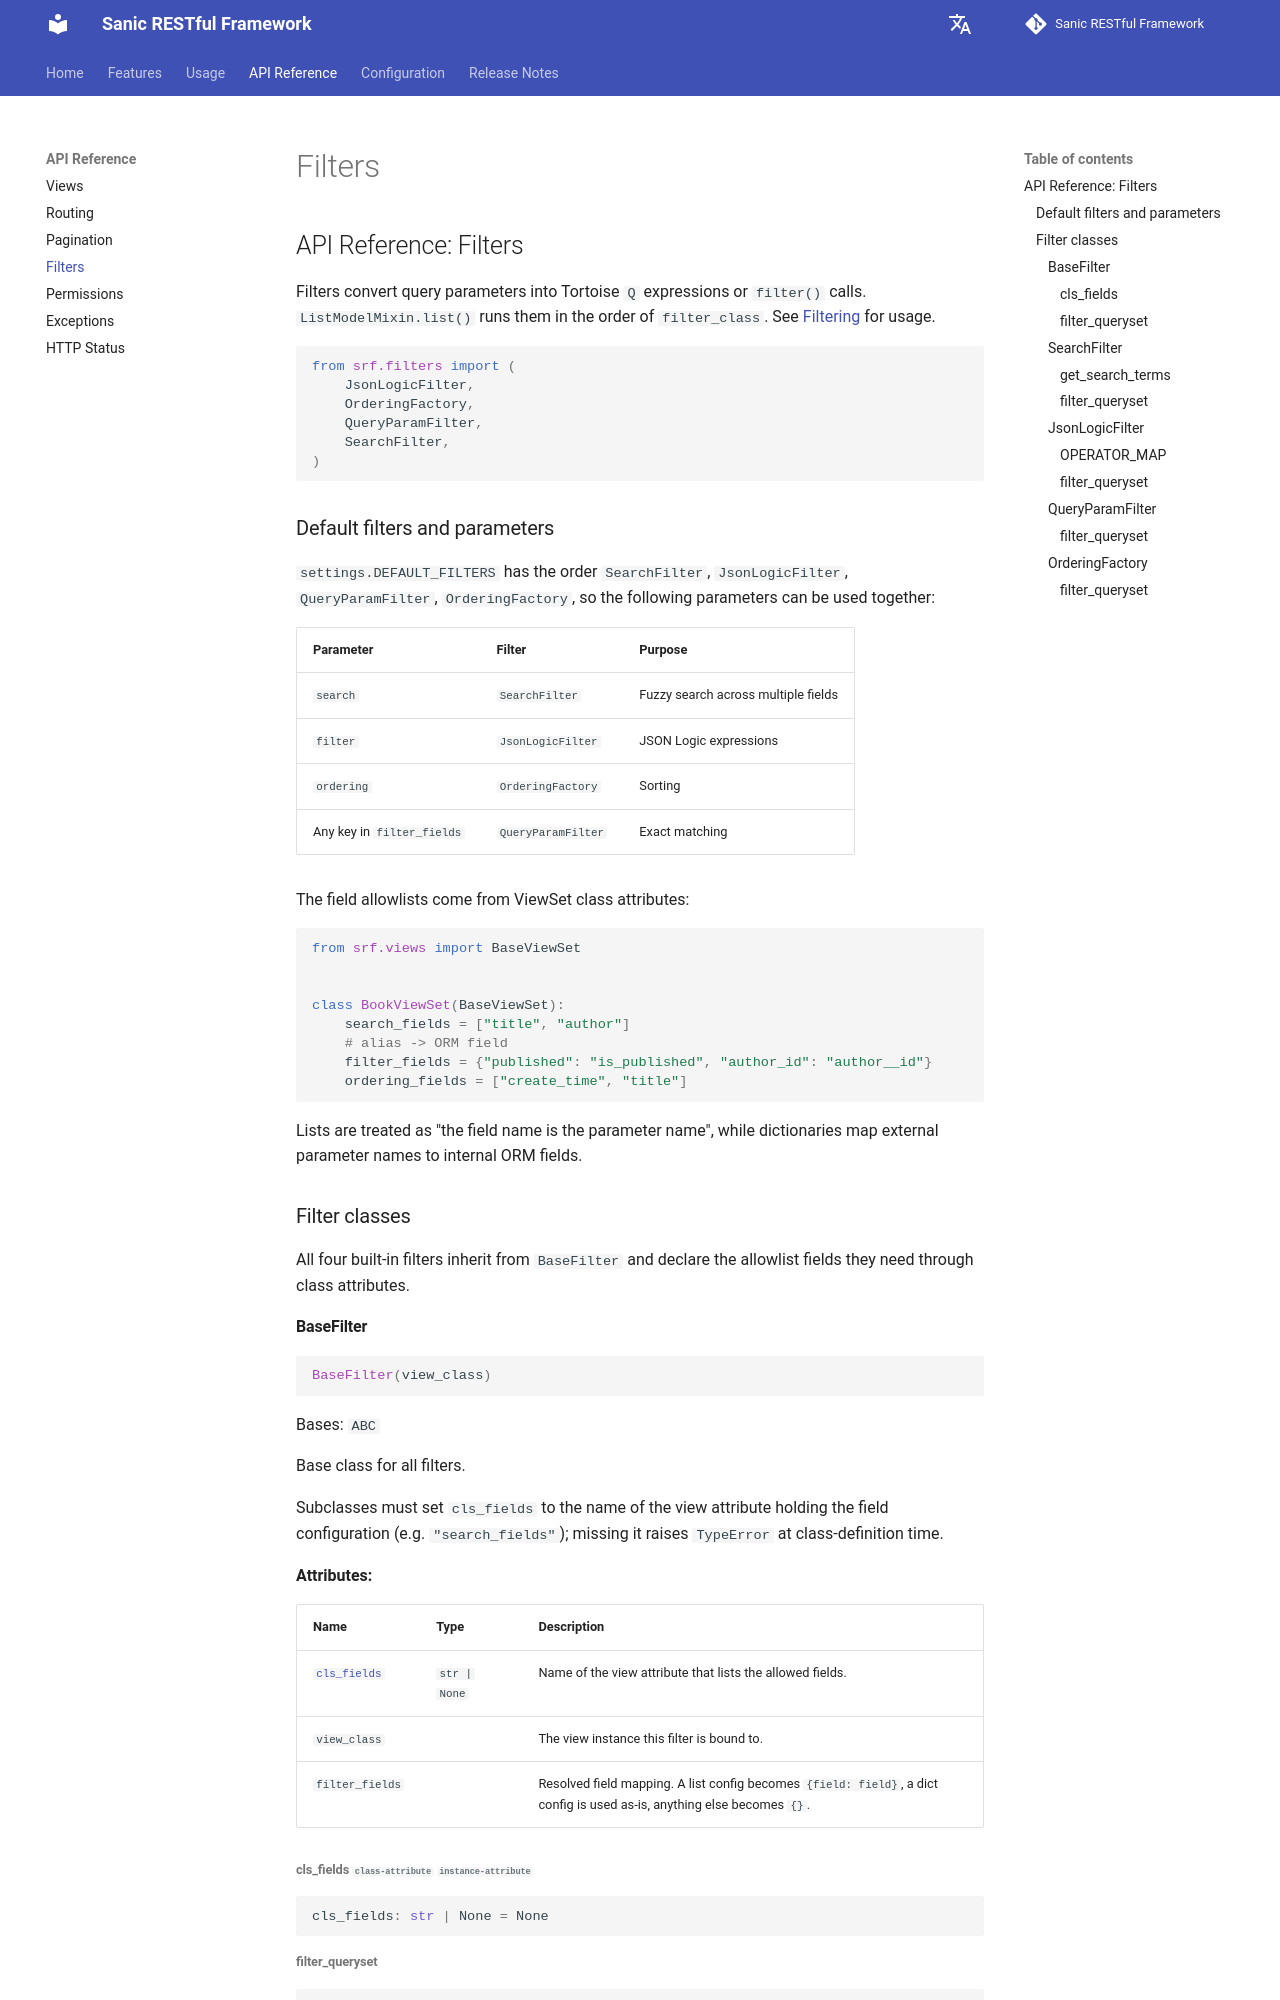

repository: bitflames/sanic-restful-framework · page: api/filters/index.html · generator: mkdocs

# API Reference: Filters

Filters convert query parameters into Tortoise `Q` expressions or `filter()` calls. `ListModelMixin.list()` runs them in the order of `filter_class`. See [Filtering](../usage/core/filtering.md) for usage.

```python
from srf.filters import (
    JsonLogicFilter,
    OrderingFactory,
    QueryParamFilter,
    SearchFilter,
)
```

## Default filters and parameters

`settings.DEFAULT_FILTERS` has the order `SearchFilter`, `JsonLogicFilter`, `QueryParamFilter`, `OrderingFactory`, so the following parameters can be used together:

| Parameter | Filter | Purpose |
| --- | --- | --- |
| `search` | `SearchFilter` | Fuzzy search across multiple fields |
| `filter` | `JsonLogicFilter` | JSON Logic expressions |
| `ordering` | `OrderingFactory` | Sorting |
| Any key in `filter_fields` | `QueryParamFilter` | Exact matching |

The field allowlists come from ViewSet class attributes:

```python
from srf.views import BaseViewSet


class BookViewSet(BaseViewSet):
    search_fields = ["title", "author"]
    # alias -> ORM field
    filter_fields = {"published": "is_published", "author_id": "author__id"}
    ordering_fields = ["create_time", "title"]
```

Lists are treated as "the field name is the parameter name", while dictionaries map external parameter names to internal ORM fields.
